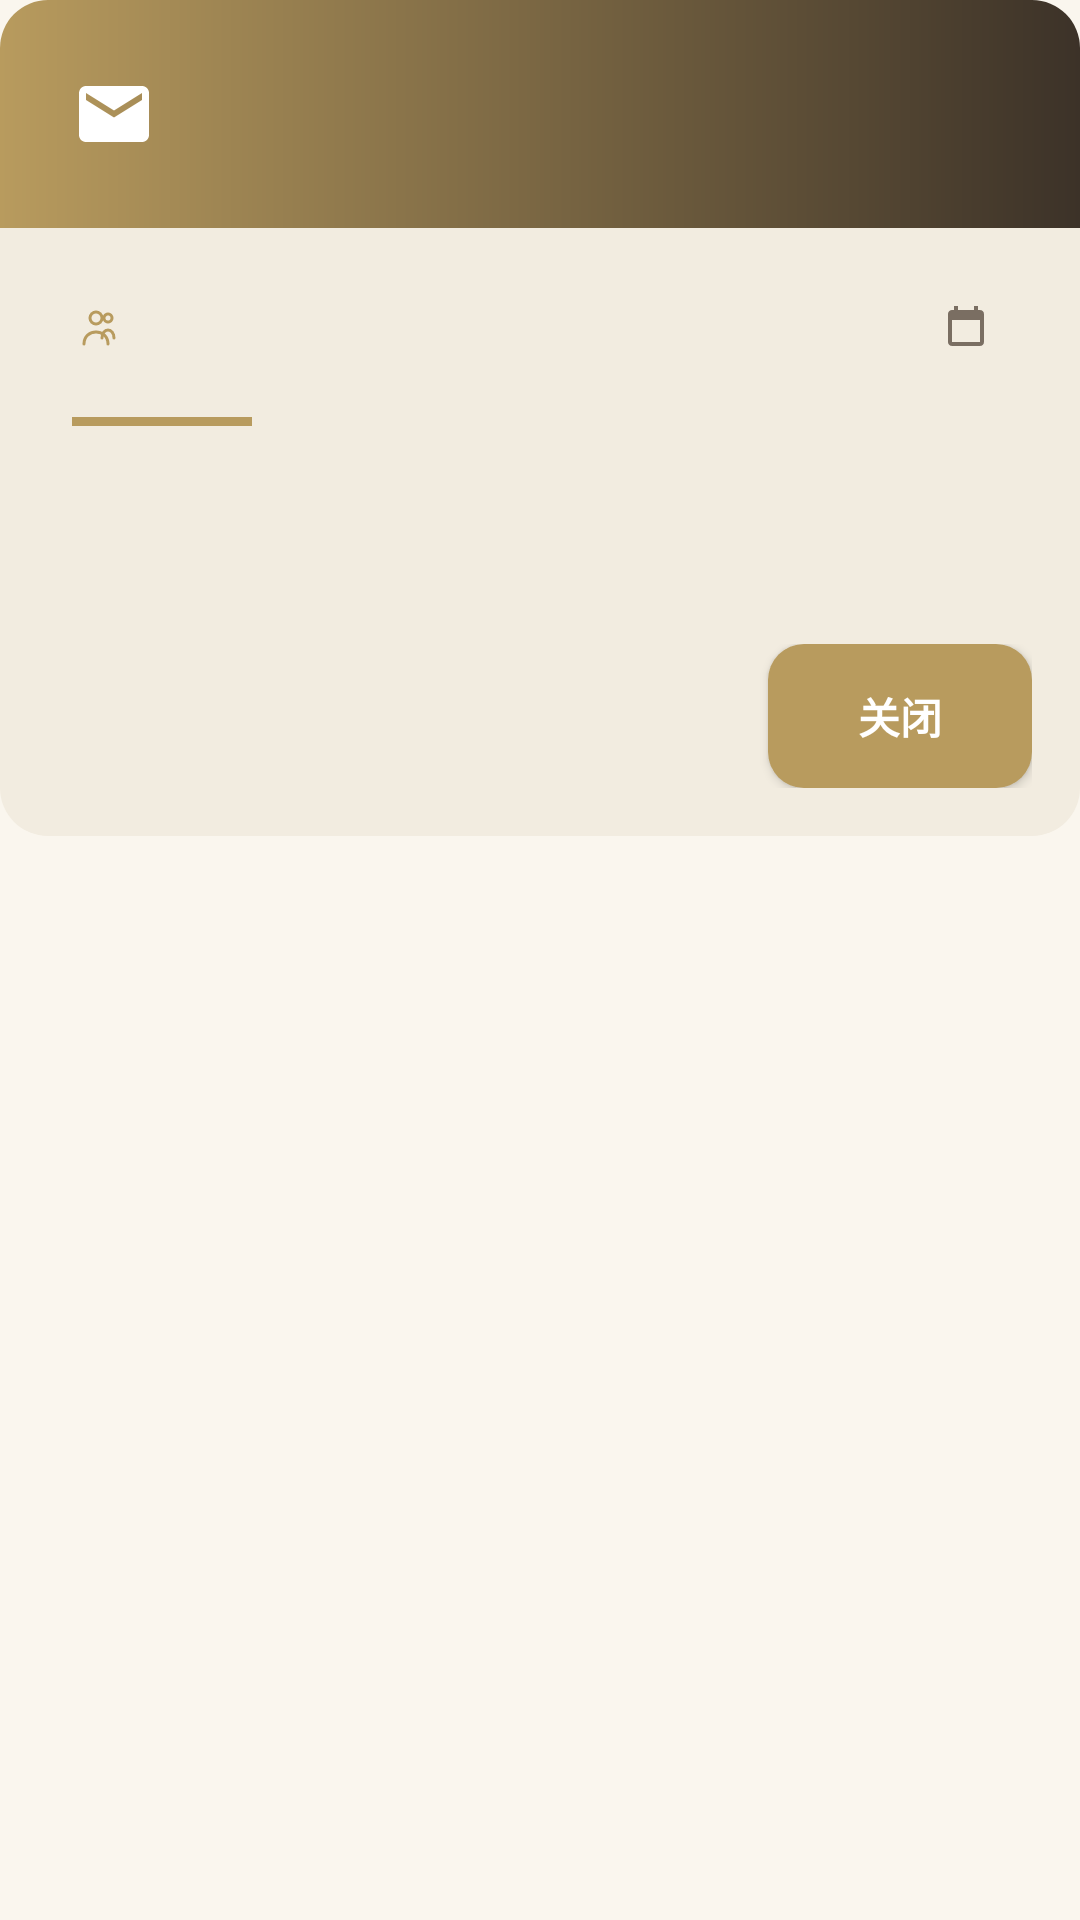

Android layout source for this screen:
<!-- AndroidManifest.xml: application theme Theme.FeihuaLingGame -->
<!-- res/layout/dialog_mail_detail.xml -->
<?xml version="1.0" encoding="utf-8"?>
<LinearLayout xmlns:android="http://schemas.android.com/apk/res/android"
    android:layout_width="match_parent"
    android:layout_height="wrap_content"
    android:orientation="vertical"
    android:background="@color/transparent"
    android:layout_margin="16dp">

    
    <LinearLayout
        android:layout_width="match_parent"
        android:layout_height="wrap_content"
        android:orientation="horizontal"
        android:background="@drawable/bg_dialog_header"
        android:padding="24dp"
        android:gravity="center_vertical">

        <ImageView
            android:layout_width="28dp"
            android:layout_height="28dp"
            android:src="@drawable/ic_send"
            android:layout_marginEnd="12dp"
            android:tint="@color/white"
            android:contentDescription="邮件" />

        <TextView
            android:id="@+id/tv_mail_detail_title"
            android:layout_width="0dp"
            android:layout_height="wrap_content"
            android:layout_weight="1"
            android:textSize="18sp"
            android:textStyle="bold"
            android:textColor="@color/white"
            android:maxLines="2"
            android:ellipsize="end" />
    </LinearLayout>

    
    <ScrollView
        android:layout_width="match_parent"
        android:layout_height="wrap_content"
        android:maxHeight="400dp"
        android:background="@drawable/bg_dialog_content"
        android:padding="24dp">

        <LinearLayout
            android:layout_width="match_parent"
            android:layout_height="wrap_content"
            android:orientation="vertical">

            
            <LinearLayout
                android:layout_width="match_parent"
                android:layout_height="wrap_content"
                android:orientation="horizontal"
                android:gravity="center_vertical"
                android:layout_marginBottom="20dp">

                <LinearLayout
                    android:layout_width="0dp"
                    android:layout_height="wrap_content"
                    android:layout_weight="1"
                    android:orientation="horizontal"
                    android:gravity="center_vertical">

                    <ImageView
                        android:layout_width="16dp"
                        android:layout_height="16dp"
                        android:src="@drawable/ic_people_outline"
                        android:layout_marginEnd="6dp"
                        android:tint="@color/poetry_primary"
                        android:contentDescription="发件人" />

                    <TextView
                        android:id="@+id/tv_mail_detail_sender"
                        android:layout_width="wrap_content"
                        android:layout_height="wrap_content"
                        android:textSize="14sp"
                        android:textStyle="bold"
                        android:textColor="@color/poetry_text_primary" />
                </LinearLayout>

                <LinearLayout
                    android:layout_width="wrap_content"
                    android:layout_height="wrap_content"
                    android:orientation="horizontal"
                    android:gravity="center_vertical">

                    <ImageView
                        android:layout_width="16dp"
                        android:layout_height="16dp"
                        android:src="@drawable/ic_calendar"
                        android:layout_marginEnd="6dp"
                        android:tint="@color/poetry_text_secondary"
                        android:contentDescription="时间" />

                    <TextView
                        android:id="@+id/tv_mail_detail_time"
                        android:layout_width="wrap_content"
                        android:layout_height="wrap_content"
                        android:textSize="12sp"
                        android:textColor="@color/poetry_text_secondary" />
                </LinearLayout>
            </LinearLayout>

            
            <View
                android:layout_width="60dp"
                android:layout_height="3dp"
                android:background="@drawable/gradient_divider"
                android:layout_marginBottom="20dp" />

            
            <TextView
                android:id="@+id/tv_mail_detail_content"
                android:layout_width="match_parent"
                android:layout_height="wrap_content"
                android:textSize="15sp"
                android:textColor="@color/poetry_text_primary"
                android:lineSpacingExtra="8dp" />
        </LinearLayout>
    </ScrollView>

    
    <LinearLayout
        android:id="@+id/layout_friend_request_actions"
        android:layout_width="match_parent"
        android:layout_height="wrap_content"
        android:orientation="horizontal"
        android:gravity="center"
        android:padding="16dp"
        android:background="@drawable/bg_dialog_footer"
        android:layout_marginTop="-8dp"
        android:visibility="gone">

        <Button
            android:id="@+id/btn_accept_friend"
            android:layout_width="0dp"
            android:layout_height="wrap_content"
            android:layout_weight="1"
            android:layout_marginEnd="8dp"
            android:text="接受"
            android:textSize="14sp"
            android:textStyle="bold"
            android:textColor="@color/white"
            android:background="@drawable/btn_primary_bg"
            android:elevation="2dp"
            android:stateListAnimator="@null" />

        <Button
            android:id="@+id/btn_reject_friend"
            android:layout_width="0dp"
            android:layout_height="wrap_content"
            android:layout_weight="1"
            android:layout_marginStart="8dp"
            android:text="拒绝"
            android:textSize="14sp"
            android:textStyle="bold"
            android:textColor="@color/poetry_text_secondary"
            android:background="@drawable/btn_secondary_bg"
            android:elevation="2dp"
            android:stateListAnimator="@null" />
    </LinearLayout>

    
    <LinearLayout
        android:id="@+id/layout_mail_close"
        android:layout_width="match_parent"
        android:layout_height="wrap_content"
        android:orientation="horizontal"
        android:gravity="end"
        android:padding="16dp"
        android:background="@drawable/bg_dialog_footer"
        android:layout_marginTop="-8dp">

        <Button
            android:id="@+id/btn_close_mail"
            android:layout_width="wrap_content"
            android:layout_height="wrap_content"
            android:text="关闭"
            android:textSize="14sp"
            android:textStyle="bold"
            android:textColor="@color/white"
            android:background="@drawable/btn_primary_bg"
            android:elevation="2dp"
            android:stateListAnimator="@null"
            android:paddingStart="24dp"
            android:paddingEnd="24dp" />
    </LinearLayout>

</LinearLayout>
<!-- resources referenced by this layout -->
<resources>
  <color name="poetry_primary">@color/gold</color>
  <color name="poetry_text_primary">@color/text_primary</color>
  <color name="poetry_text_secondary">@color/text_secondary</color>
  <color name="transparent">#00000000</color>
  <color name="white">#FFFFFF</color>
  <!-- drawable bg_dialog_content (drawable) -->
  <?xml version="1.0" encoding="utf-8"?>
  <shape xmlns:android="http://schemas.android.com/apk/res/android">
      <solid android:color="@color/poetry_card_background" />
  </shape>
  <!-- drawable bg_dialog_footer (drawable) -->
  <?xml version="1.0" encoding="utf-8"?>
  <shape xmlns:android="http://schemas.android.com/apk/res/android">
      <solid android:color="@color/poetry_card_background" />
      <corners
          android:bottomLeftRadius="16dp"
          android:bottomRightRadius="16dp" />
  </shape>
  <!-- drawable bg_dialog_header (drawable) -->
  <?xml version="1.0" encoding="utf-8"?>
  <shape xmlns:android="http://schemas.android.com/apk/res/android">
      <gradient
          android:angle="0"
          android:startColor="@color/poetry_primary"
          android:endColor="@color/poetry_purple_dark"
          android:type="linear" />
      <corners
          android:topLeftRadius="16dp"
          android:topRightRadius="16dp" />
  </shape>
  <!-- drawable gradient_divider (drawable) -->
  <?xml version="1.0" encoding="utf-8"?>
  <shape xmlns:android="http://schemas.android.com/apk/res/android">
      <solid android:color="@color/gold" />
      <size android:height="2dp" />
  </shape>
  <!-- drawable ic_calendar (drawable) -->
  <vector xmlns:android="http://schemas.android.com/apk/res/android"
      android:width="24dp"
      android:height="24dp"
      android:viewportWidth="24"
      android:viewportHeight="24">
      <path
          android:fillColor="@color/poetry_primary"
          android:pathData="M19,3h-1V1h-2v2H8V1H6v2H5C3.89,3 3,3.9 3,5v14c0,1.1 0.89,2 2,2h14c1.1,0 2,-0.9 2,-2V5C21,3.9 20.1,3 19,3zM19,19H5V8h14V19z"/>
  </vector>
  <!-- drawable ic_send (drawable) -->
  <vector xmlns:android="http://schemas.android.com/apk/res/android" android:height="24dp" android:tint="@color/poetry_primary" android:viewportHeight="24" android:viewportWidth="24" android:width="24dp">
        
      <path android:fillColor="@android:color/white" android:pathData="M20,4H4C2.9,4 2.01,4.9 2.01,6L2,18c0,1.1 0.89,2 2,2h16c1.1,0 2,-0.9 2,-2V6C22,4.9 21.1,4 20,4zM20,8l-8,5 -8,-5V6l8,5 8,-5v2z"/>
      
  </vector>
  <style name="Theme.FeihuaLingGame" parent="Base.Theme.FeihuaLingGame" />
  <color name="gold">#B89B5E</color>
  <color name="text_primary">#3C3228</color>
  <color name="text_secondary">#7A6E62</color>
  <color name="poetry_card_background">@color/paper_dark</color>
  <color name="poetry_purple_dark">@color/ink</color>
  <dimen name="radius_medium">12dp</dimen>
  <color name="gold_dark">#8B6D3A</color>
  <color name="divider">#EBE4D8</color>
  <color name="border">#DDD5C8</color>
  <color name="surface">#FFFFFF</color>
  <color name="paper_dark">#F2ECE0</color>
  <color name="ink">#3C3228</color>
  <color name="text_on_primary">#FFFFFF</color>
  <color name="ink_medium">#5C5044</color>
  <color name="paper">#FAF6EE</color>
  <color name="gold_light">#D4C090</color>
</resources>
